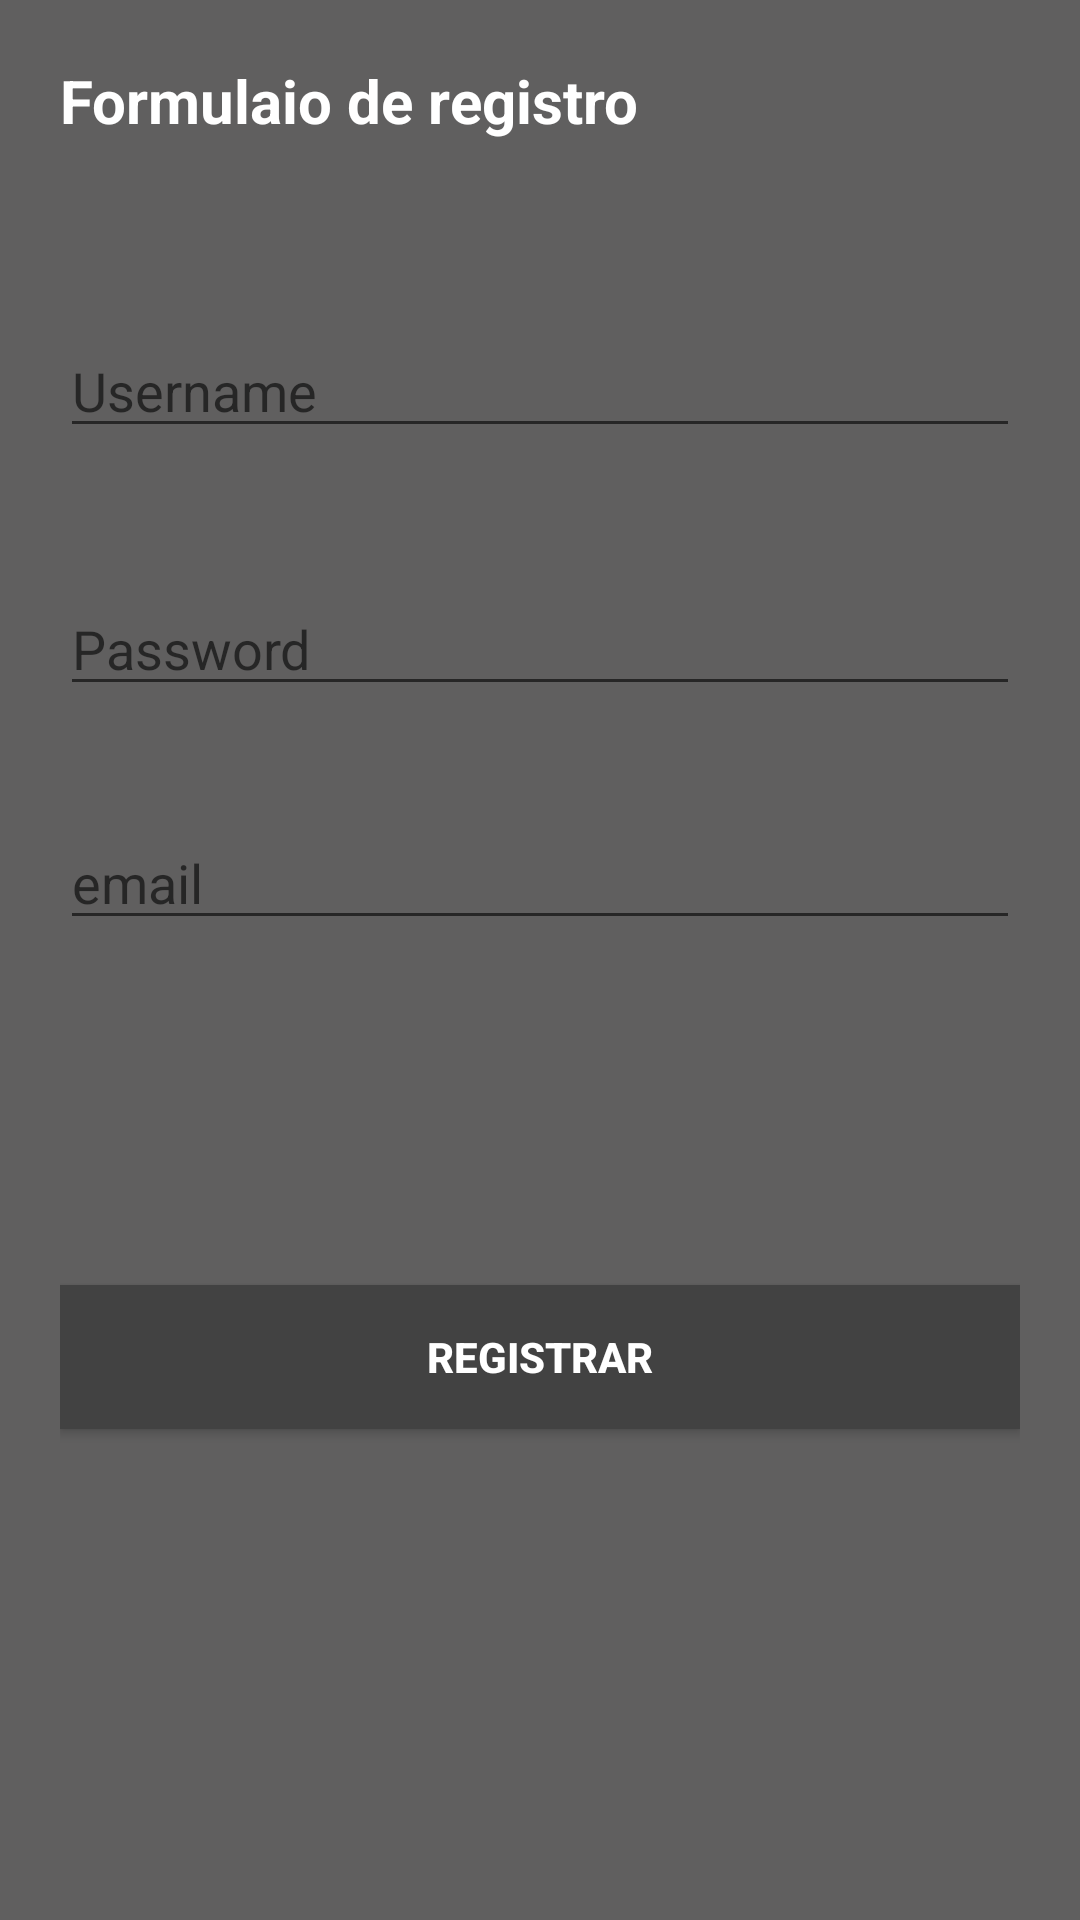

This screen was rendered from an Android layout file. Write that file and the resources it references.
<!-- AndroidManifest.xml: application theme Theme.Sena -->
<!-- res/layout/activity_register.xml -->
<?xml version="1.0" encoding="utf-8"?>
<RelativeLayout xmlns:android="http://schemas.android.com/apk/res/android"
    xmlns:app="http://schemas.android.com/apk/res-auto"
    xmlns:tools="http://schemas.android.com/tools"
    android:layout_width="match_parent"
    android:layout_height="match_parent"
    tools:context=".RegisterActivity"
    android:padding="20dp"
    android:background="@color/gray">


    <TextView
        android:id="@+id/heading"
        android:layout_width="wrap_content"
        android:layout_height="wrap_content"
        android:text="Formulaio de registro"
        android:textSize="20sp"
        android:textStyle="bold"
        android:textColor="@color/white"/>

    <EditText
        android:id="@+id/Username"
        android:layout_width="match_parent"
        android:layout_height="wrap_content"
        android:layout_below="@+id/heading"
        android:layout_marginTop="61dp"
        android:hint="Username"
        android:textColor="@color/white"/>

    <EditText
        android:id="@+id/Password"
        android:layout_width="match_parent"
        android:layout_height="wrap_content"
        android:layout_below="@+id/heading"
        android:layout_marginTop="147dp"
        android:hint="Password"
        android:inputType="textPassword"
        android:textColor="@color/white"/>

    <EditText
        android:id="@+id/email"
        android:layout_width="match_parent"
        android:layout_height="wrap_content"
        android:layout_below="@+id/heading"
        android:layout_marginTop="225dp"
        android:hint="email"
        android:textColor="@color/white"/>

    <Button
        android:id="@+id/registrar"
        android:layout_width="match_parent"
        android:layout_height="wrap_content"
        android:layout_below="@+id/Password"
        android:layout_marginTop="193dp"
        android:text="Registrar"
        android:background="@color/cardview_dark_background"
        android:textColor="@color/white"
        android:textStyle="bold"/>



</RelativeLayout>
<!-- resources referenced by this layout -->
<resources>
  <color name="gray">#605F5F</color>
  <color name="white">#FFFFFFFF</color>
  <style name="Theme.Sena" parent="Theme.AppCompat.Light.DarkActionBar">
          
          <item name="colorPrimary">@color/purple_500</item>
          <item name="colorPrimaryDark">@color/purple_700</item>
          <item name="colorAccent">@color/teal_200</item>
          
      </style>
  <color name="purple_500">#FF6200EE</color>
  <color name="purple_700">#FF3700B3</color>
  <color name="teal_200">#FF03DAC5</color>
</resources>
